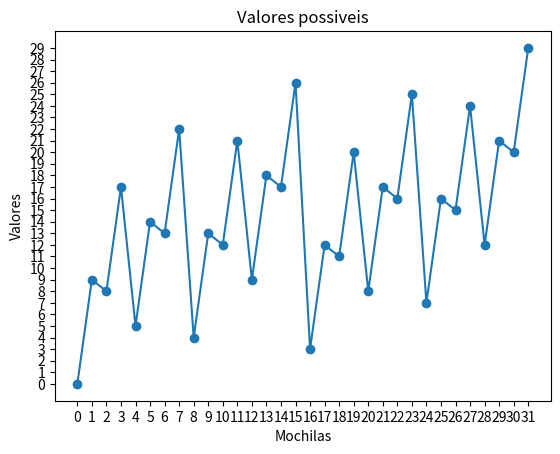
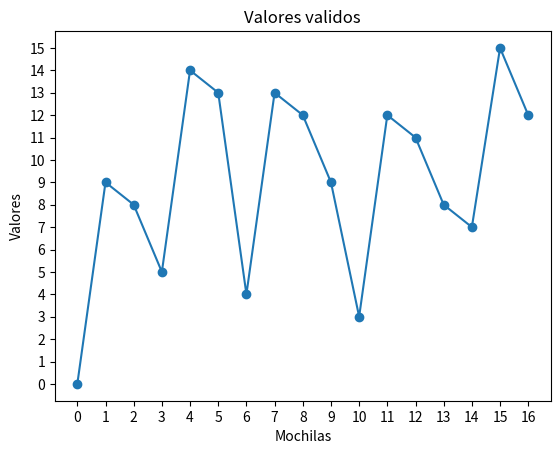

The matplotlib source for these figures, in order:
from itertools import product
import matplotlib.pyplot as plt
import numpy as np
import random


def criar_mochilas():
    mochilas = list(product([0, 1], repeat=items))
    return mochilas

def calcular_peso(mochila):
    total = sum(pesos[i] for i in range(items) if mochila[i] == 1)
    return total

def calcular_valor(mochila):
    total = sum(valores[i] for i in range(items) if mochila[i] == 1)
    return total

def print_mochilas(mochilas):
    for mochila in mochilas:
        peso_atual = calcular_peso(mochila)
        valor_atual = calcular_valor(mochila)
        print("Mochila:", mochila)
        print("Peso total: {}, Valor total: {}".format(peso_atual, valor_atual))


def remover_invalidas(mochilas):
    validas = []
    for mochila in mochilas:
        if calcular_peso(mochila) <= capacidade_mochila:
            validas.append(mochila)
    return validas

def calcular_valores(mochilas):
    valores_calculados = []
    for mochila in mochilas:
        valor_atual = calcular_valor(mochila)
        valores_calculados.append(valor_atual)
    return valores_calculados

def calcular_pesos(mochilas):
    valores_calculados = []
    for mochila in mochilas:
        valor_atual = calcular_peso(mochilas)
        valores_calculados.append(valor_atual)
    return valores_calculados


def plot_graph(lista, label, title):
    x_axys = list(range(0, len(lista)))
    y_axys = lista

    plt.figure()
    plt.plot(x_axys, y_axys)
    plt.scatter(x_axys, y_axys, marker='o') # type: ignore

    plt.xticks(x_axys)
    plt.yticks(np.arange(-1, max(lista))+1)

    plt.xlabel("Mochilas")
    plt.ylabel(label)
    plt.title(title)

def funcao_avaliacao(mochila: list, capacidade: int, num_items: int):
    peso = calcular_peso(mochila)
    if(debug):
        print("--> Avaliando: A mochila", mochila, "tem peso", peso)
    if(peso <= capacidade):
        return peso
    else:
        return 0
    
# Função para gerar candidatos vizinhos
def gerar_vizinhos(pos_atual, raio, total):
    vizinhos = []

    inicio = max(0, pos_atual - raio)
    fim = min(total, pos_atual + raio + 1)

    for x in range(inicio, fim):  # type: ignore
        vizinhos.append(x)
    return vizinhos

def busca_em_feixe(mochilas):
    # Inicialização: Gere candidatos iniciais aleatórios
    feixe = [random.randint(0, len(mochilas)-1) for _ in range(largura_do_feixe)]
    
    if(debug):
        print("--> Feixe inicial:", feixe)

    for iteracao in range(num_iteracoes):
        if(debug):
            print("--> Feixe atual:", feixe)

        novos_feixes = []
        
        for candidato in feixe:
            vizinhos = gerar_vizinhos(candidato, raio_vizinhos, len(mochilas))
            if(debug):
                print("--> Posição atual:", candidato)
                print("--> Vizinhos gerados:", vizinhos)

            melhor_vizinho = []
            
            melhores = {}
            for v in vizinhos:
                melhores[v] = funcao_avaliacao(mochilas[v], capacidade_mochila, items)
            
            melhor_vizinho = max(melhores, key=melhores.get) # type: ignore
            if(debug):
                print("--> Melhores vizinhos:", melhores)
                print("--> Melhor vizinho:", melhor_vizinho)
            
            novos_feixes.append(melhor_vizinho)

        # Seleção: Mantenha os melhores candidatos com base na função de avaliação
        novos = {}
        for v in novos_feixes:
            novos[v] = funcao_avaliacao(mochilas[v], 10, 5)
        novos_feixes = sorted(novos, key=novos.get, reverse=True)[:largura_do_feixe]  # type: ignore
        # print(novos_feixes)

        if(debug):
            print("--> Novo feixe:", novos_feixes)

        # Atualização do feixe
        feixe = novos_feixes
    
    # Impressão do resultado
    melhores_candidatos = {}
    for candidato in feixe:
        melhores_candidatos[candidato] = funcao_avaliacao(mochilas[candidato], capacidade_mochila, items)

    melhor_candidato = max(melhores_candidatos, key=melhores_candidatos.get) # type: ignore
    peso_do_melhor = calcular_peso(mochilas[melhor_candidato])
    valor_do_melhor = calcular_valor(mochilas[melhor_candidato])


    print("Melhor mochila encontrada:", mochilas[melhor_candidato])
    print("Posicao no grafico:", melhor_candidato)
    print("Peso da mochila encontrada:", peso_do_melhor)
    print("Valor da mochila encontrada:", valor_do_melhor)

# ---------------------------- #
debug = False

# Parâmetros do problema da mochila
pesos = [2, 3, 4, 5, 6]
valores = [3, 4, 5, 8, 9]
capacidade_mochila = 10
items = 5

# Parâmetros da busca em feixe
largura_do_feixe = 5
num_iteracoes = 3000
raio_vizinhos = 5

# Criação das mochilas
mochilas_possiveis = criar_mochilas()
valores_possiveis = calcular_valores(mochilas_possiveis)
pesos_possiveis = calcular_pesos(mochilas_possiveis)

mochilas_validas = remover_invalidas(mochilas_possiveis)
valores_validos = calcular_valores(mochilas_validas)

print("----------")
print("Solucao para todas as {} mochilas possiveis:".format(len(mochilas_possiveis)))
busca_em_feixe(mochilas_possiveis)
plot_graph(valores_possiveis, "Valores", "Valores possiveis")

print("----------")
print("Solucao para todas as {} mochilas validas:".format(len(mochilas_validas)))
busca_em_feixe(mochilas_validas)
plot_graph(valores_validos, "Valores", "Valores validos")

# plt.show()